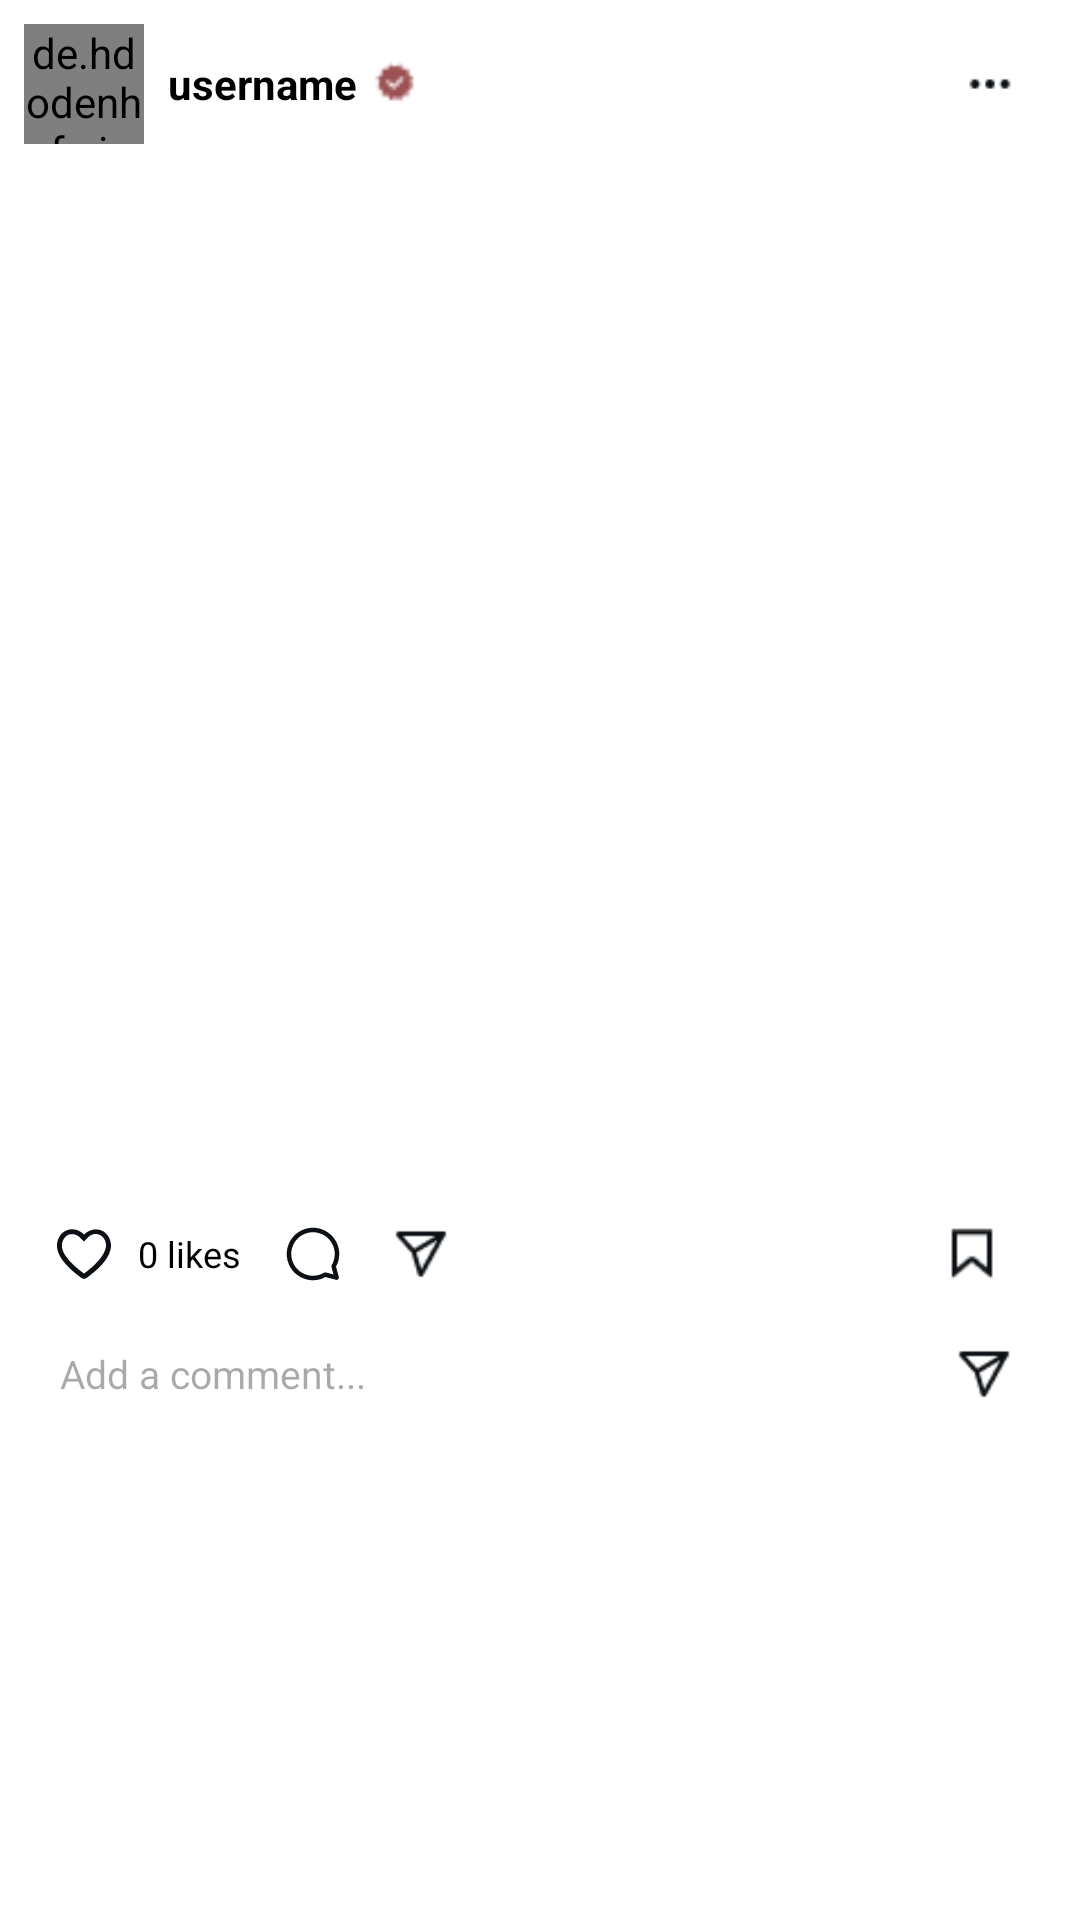

Here is an Android app screen rendered from its layout file. Give the layout XML and the strings, colors and styles it references.
<!-- AndroidManifest.xml: application theme Theme._23I0761_23I0765 -->
<!-- res/layout/activity_view_post.xml -->
<LinearLayout xmlns:android="http://schemas.android.com/apk/res/android"
    android:layout_width="match_parent"
    android:layout_height="match_parent"
    android:orientation="vertical"
    android:background="@color/white"
    android:padding="8dp">

    
    <LinearLayout
        android:id="@+id/post_header1"
        android:layout_width="match_parent"
        android:layout_height="wrap_content"
        android:orientation="horizontal"
        android:gravity="center_vertical">

        <de.hdodenhof.circleimageview.CircleImageView
            android:id="@+id/profile"
            android:layout_width="40dp"
            android:layout_height="40dp"
            android:src="@drawable/random7" />

        <LinearLayout
            android:layout_width="wrap_content"
            android:layout_height="wrap_content"
            android:orientation="vertical"
            android:layout_marginStart="8dp">

            <LinearLayout
                android:layout_width="wrap_content"
                android:layout_height="wrap_content"
                android:orientation="horizontal"
                android:gravity="center_vertical">

                <TextView
                    android:id="@+id/username"
                    android:layout_width="wrap_content"
                    android:layout_height="wrap_content"
                    android:text="username"
                    android:textStyle="bold"
                    android:textColor="@color/black"
                    android:textSize="14sp" />

                <ImageView
                    android:layout_width="18dp"
                    android:layout_height="18dp"
                    android:src="@drawable/badge"
                    android:layout_marginStart="4dp" />
            </LinearLayout>

        </LinearLayout>

        <View
            android:layout_width="0dp"
            android:layout_height="1dp"
            android:layout_weight="1" />

        <ImageView
            android:layout_width="24dp"
            android:layout_height="24dp"
            android:src="@drawable/options"
            android:layout_marginEnd="10dp" />

    </LinearLayout>

    
    <androidx.recyclerview.widget.RecyclerView
        android:id="@+id/postImagesRecycler"
        android:layout_width="match_parent"
        android:layout_height="350dp"
        android:orientation="horizontal"
        android:overScrollMode="never" />

    
    <LinearLayout

        android:layout_width="match_parent"
        android:layout_height="wrap_content"
        android:orientation="horizontal"
        android:padding="8dp"
        android:gravity="center_vertical">

        <ImageView
            android:layout_width="24dp"
            android:layout_height="24dp"
            android:src="@drawable/like"
            android:id="@+id/likeButton"
            />
        <TextView
            android:id="@+id/likeCount"
            android:layout_width="wrap_content"
            android:layout_height="wrap_content"
            android:text="0 likes"
            android:textColor="@color/black"
            android:textSize="12sp"
            android:layout_marginStart="6dp" />

        <ImageView
            android:layout_width="24dp"
            android:layout_height="24dp"
            android:src="@drawable/comment"
            android:layout_marginStart="12dp" />

        <ImageView
            android:layout_width="24dp"
            android:layout_height="24dp"
            android:src="@drawable/jahaz"
            android:layout_marginStart="12dp" />

        <View
            android:layout_width="0dp"
            android:layout_height="1dp"
            android:layout_weight="1" />

        <ImageView
            android:layout_width="20dp"
            android:layout_height="20dp"
            android:src="@drawable/save"
            android:layout_marginEnd="10dp" />

    </LinearLayout>

    <LinearLayout
        android:id="@+id/commentSection"
        android:layout_width="match_parent"
        android:layout_height="wrap_content"
        android:orientation="vertical"
        android:paddingStart="8dp"
        android:paddingEnd="8dp"
        android:layout_marginTop="4dp"
        android:layout_marginBottom="8dp">

        
        <androidx.recyclerview.widget.RecyclerView
            android:id="@+id/commentsRecycler"
            android:layout_width="match_parent"
            android:layout_height="wrap_content"
            android:nestedScrollingEnabled="false"
            android:overScrollMode="never" />


        <LinearLayout
            android:layout_width="match_parent"
            android:layout_height="wrap_content"
            android:orientation="horizontal"
            android:gravity="center_vertical"
            android:padding="4dp">

            <EditText
                android:id="@+id/commentInput"
                android:layout_width="0dp"
                android:layout_height="wrap_content"
                android:layout_weight="1"
                android:hint="Add a comment..."
                android:textSize="13sp"
                android:background="@android:color/transparent"
                android:inputType="textCapSentences"
                android:imeOptions="actionSend"
                android:textColor="@color/black" />

            <ImageView
                android:id="@+id/sendComment"
                android:layout_width="24dp"
                android:layout_height="24dp"
                android:src="@drawable/jahaz"
                android:layout_marginStart="6dp" />
        </LinearLayout>
    </LinearLayout>

</LinearLayout>
<!-- resources referenced by this layout -->
<resources>
  <color name="black">#FF000000</color>
  <color name="white">#FFFFFFFF</color>
  <!-- drawable badge: png bitmap (drawable, 399 bytes) -->
  <!-- drawable comment (drawable) -->
  <vector xmlns:android="http://schemas.android.com/apk/res/android" android:autoMirrored="true" android:height="32dp" android:viewportHeight="32" android:viewportWidth="32" android:width="32dp">
        
      <path android:fillColor="#0C1014" android:fillType="evenOdd" android:pathData="M16,6.333C10.661,6.333 6.333,10.661 6.333,16C6.333,21.339 10.661,25.667 16,25.667C17.813,25.667 19.508,25.168 20.956,24.301C21.188,24.162 21.467,24.124 21.728,24.194L25.104,25.098L24.198,21.72C24.128,21.459 24.167,21.181 24.306,20.948C25.17,19.502 25.667,17.81 25.667,16C25.667,10.661 21.339,6.333 16,6.333ZM4.333,16C4.333,9.557 9.557,4.333 16,4.333C22.443,4.333 27.667,9.557 27.667,16C27.667,18.028 27.149,19.937 26.237,21.6L27.484,26.253C27.576,26.598 27.478,26.967 27.225,27.219C26.972,27.472 26.604,27.57 26.259,27.478L21.609,26.232C19.944,27.147 18.031,27.667 16,27.667C9.557,27.667 4.333,22.443 4.333,16Z"/>
      
  </vector>
  <!-- drawable jahaz: png bitmap (drawable, 575 bytes) -->
  <!-- drawable like: png bitmap (drawable, 345 bytes) -->
  <!-- drawable options: png bitmap (drawable, 289 bytes) -->
  <!-- drawable random7: jpeg bitmap (drawable, 75508 bytes) -->
  <!-- drawable save: png bitmap (drawable, 381 bytes) -->
  <style name="Theme._23I0761_23I0765" parent="Base.Theme._23I0761_23I0765" />
  <style name="Base.Theme._23I0761_23I0765" parent="Theme.Material3.DayNight.NoActionBar">
          
          
      </style>
</resources>
